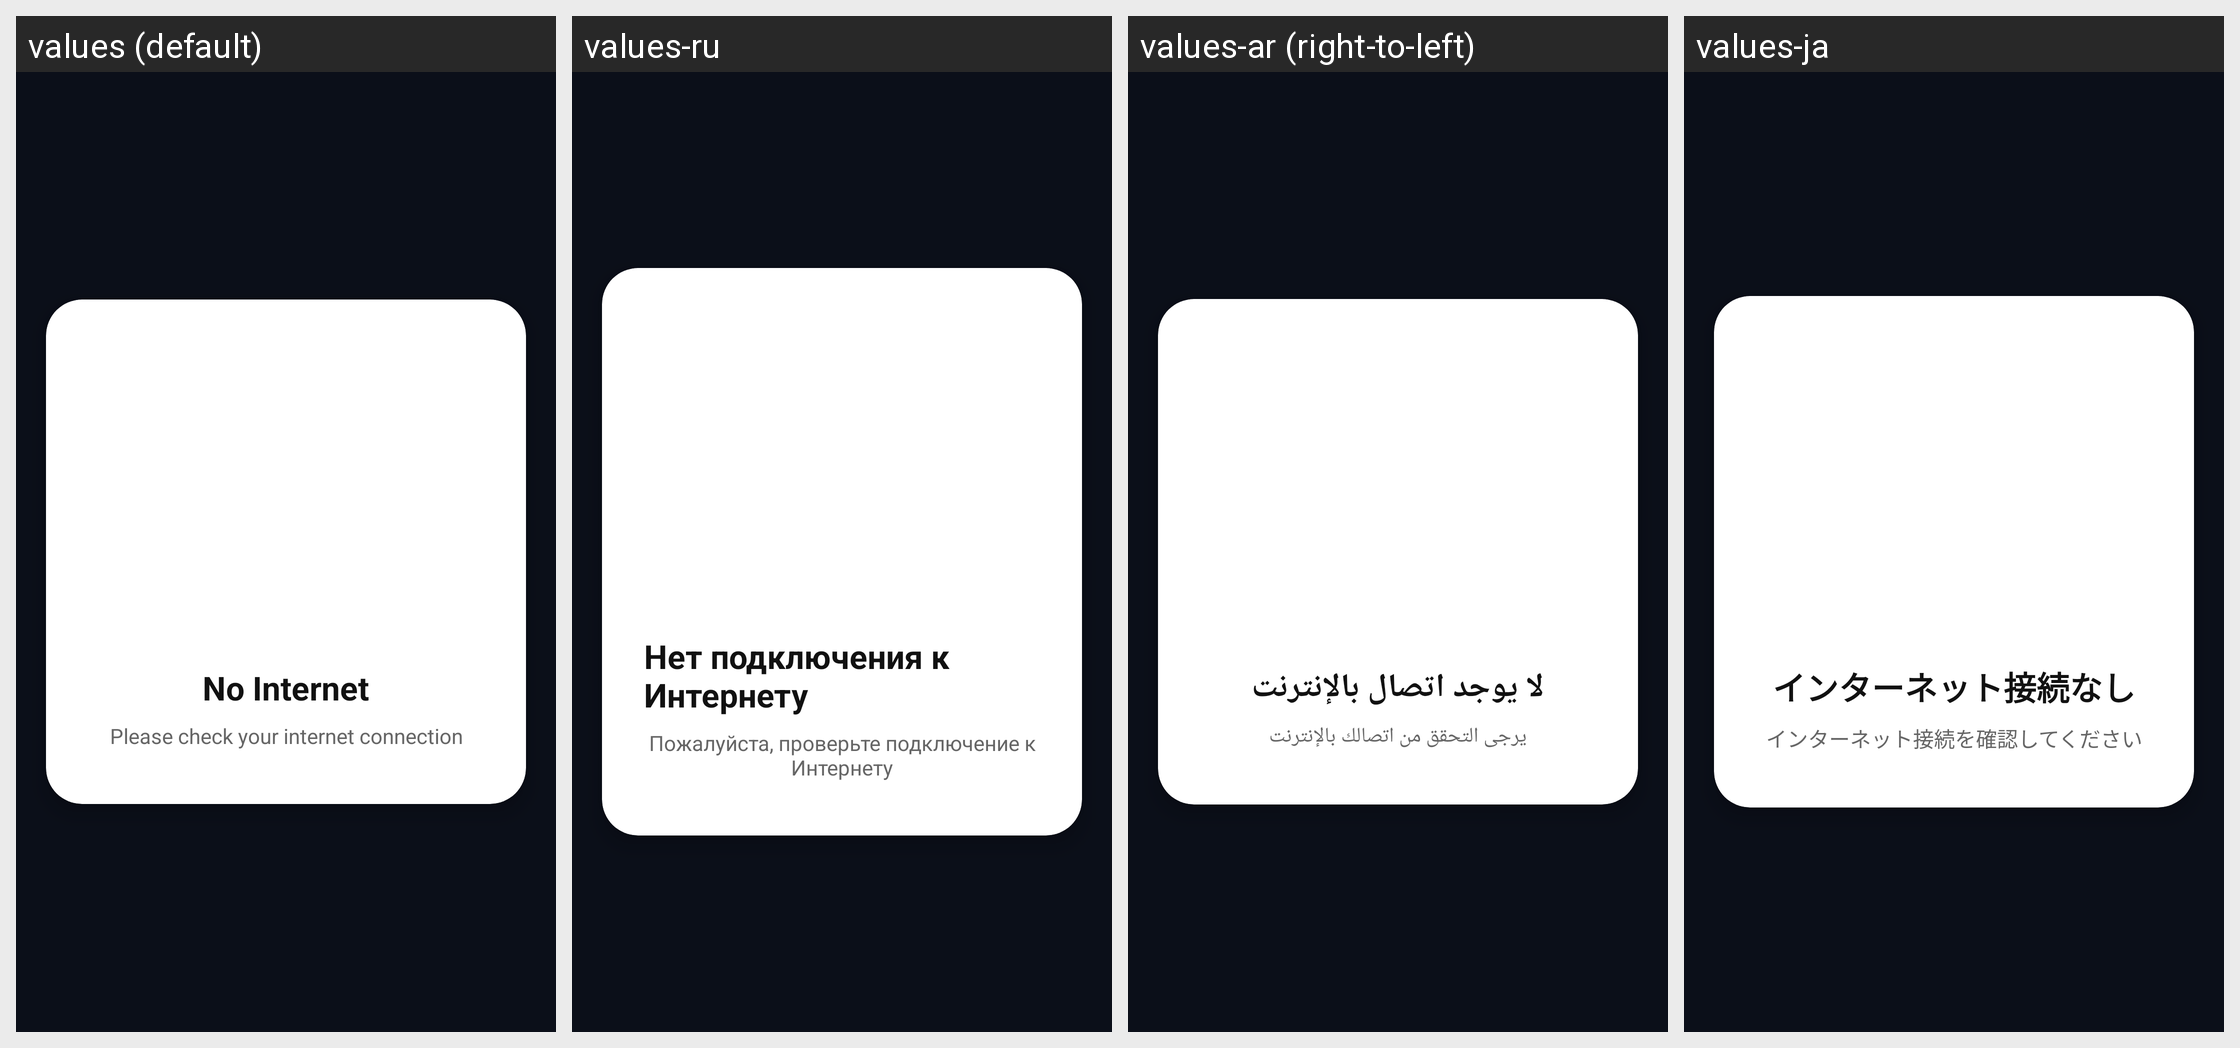

For this localized Android screen grid, give each drawn string resource with its value in every locale shown.
Android screen res/layout/dialog_no_internet.xml rendered under 4 locales, left to right: values (default), values-ru, values-ar (right-to-left), values-ja. Device: Nexus 5 (rendered at 1080×1920; each locale shown at half size, 540×960, under a caption strip naming it); theme Theme.MyApplication.
Other locales in the repository, not shown: values-de, values-es, values-fr, values-hi, values-id, values-in, values-it, values-pt, values-th, values-tr, values-ur, values-vi.
Strings drawn on this screen, with the default value and each locale's value (text and hints the layout hard-codes, and strings that could not be matched under every locale, appear in the picture but are not listed):

no_internet_title
  values: No Internet
  values-ru: Нет подключения к Интернету
  values-ar: لا يوجد اتصال بالإنترنت
  values-ja: インターネット接続なし

no_internet_desc
  values: Please check your internet connection
  values-ru: Пожалуйста, проверьте подключение к Интернету
  values-ar: يرجى التحقق من اتصالك بالإنترنت
  values-ja: インターネット接続を確認してください
